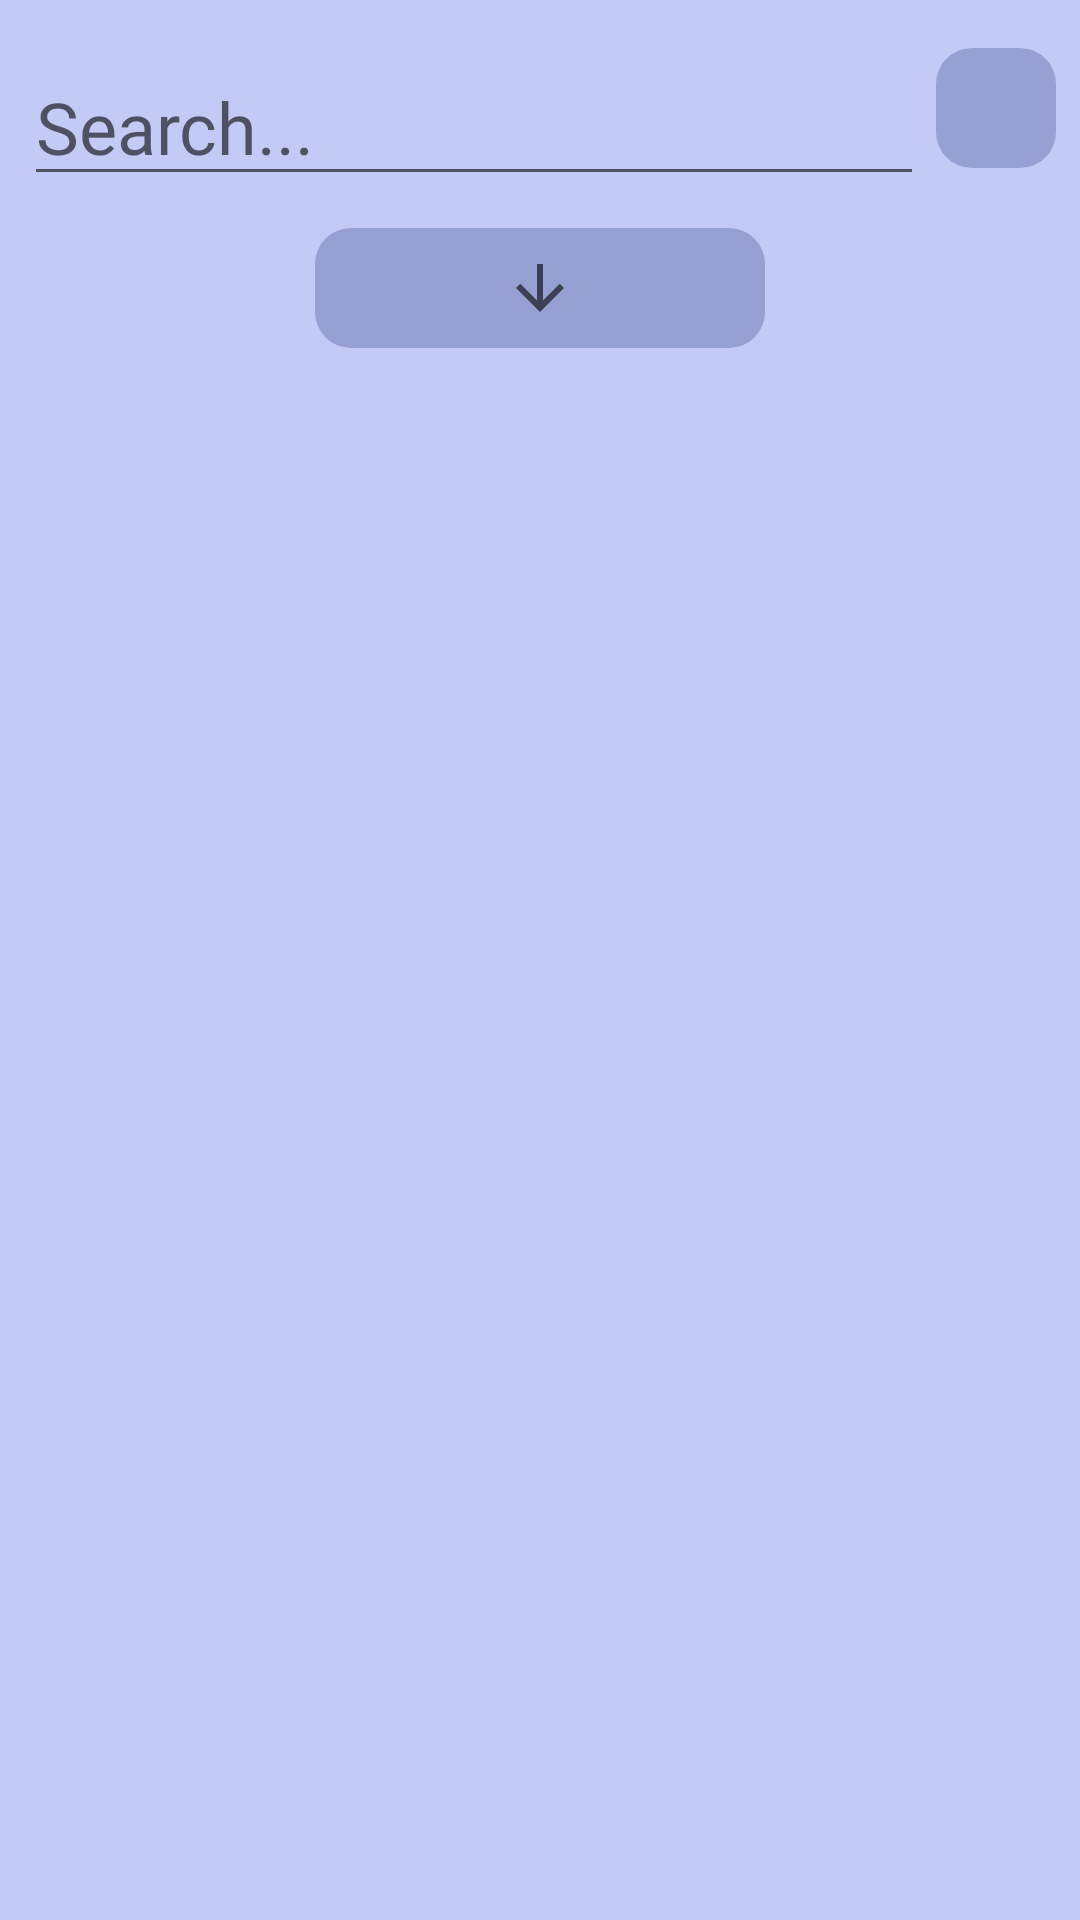

Layout XML and referenced resources for this Android screen:
<!-- AndroidManifest.xml: application theme Theme.OpenMusic -->
<!-- res/layout/fragment_download_song.xml -->
<?xml version="1.0" encoding="utf-8"?>
<androidx.constraintlayout.widget.ConstraintLayout xmlns:android="http://schemas.android.com/apk/res/android"
    xmlns:tools="http://schemas.android.com/tools"
    android:layout_width="match_parent"
    android:layout_height="match_parent"
    android:background="?attr/background_color"
    xmlns:app="http://schemas.android.com/apk/res-auto"
    tools:context=".fragments.DownloadSongFragment">


    <ImageButton
        android:id="@+id/btnDownload"
        style="@style/ButtonStyle"
        android:layout_width="150dp"
        android:layout_height="40dp"
        android:src="@drawable/ic_baseline_arrow_downward_24"
        android:textSize="16sp"
        app:layout_constraintEnd_toEndOf="parent"
        app:layout_constraintStart_toStartOf="parent"
        app:layout_constraintTop_toBottomOf="@+id/linearLayout" />


    <LinearLayout
        android:id="@+id/linearLayout"
        android:layout_width="match_parent"
        android:layout_height="60dp"
        android:layout_marginTop="16dp"
        android:orientation="horizontal"
        app:layout_constraintTop_toTopOf="parent">

        <EditText
            android:id="@+id/edxLink"
            style="@style/EditEditStyle"
            android:layout_width="wrap_content"
            android:layout_height="wrap_content"
            android:layout_marginLeft="8dp"
            android:layout_weight="3"
            android:ems="10"
            android:hint="Search..."
            android:inputType="textPersonName"
            android:textSize="24sp" />

        <ImageButton
            android:id="@+id/btnSearch"
            style="@style/ButtonStyle"
            android:layout_width="40dp"
            android:layout_height="40dp"
            android:layout_marginLeft="4dp"
            android:layout_marginRight="8dp"
            android:visibility="visible"
            android:src="@drawable/ic_baseline_search_24"/>

        <ProgressBar
            android:id="@+id/progressBarMetaData"
            style="?android:attr/progressBarStyle"
            android:layout_width="30dp"
            android:layout_height="30dp"
            android:layout_marginRight="8dp"
            android:visibility="gone"
            android:layout_marginLeft="4dp"
            />
    </LinearLayout>

    <androidx.recyclerview.widget.RecyclerView
        android:id="@+id/list_song_queue"
        android:layout_width="match_parent"
        android:layout_height="match_parent"
        android:layout_marginLeft="16dp"
        android:layout_marginRight="16dp"
        android:layout_marginTop="120dp"
        android:layout_marginBottom="16dp"
        app:layout_constraintEnd_toEndOf="parent"
        app:layout_constraintStart_toStartOf="parent"
        app:layout_constraintTop_toTopOf="parent" />




</androidx.constraintlayout.widget.ConstraintLayout>
<!-- resources referenced by this layout -->
<resources>
  <!-- drawable ic_baseline_arrow_downward_24 (drawable) -->
  <vector xmlns:android="http://schemas.android.com/apk/res/android"
      android:width="24dp"
      android:height="24dp"
      android:viewportWidth="24"
      android:viewportHeight="24"
      android:tint="?attr/colorControlNormal">
    <path
        android:fillColor="@android:color/black"
        android:pathData="M20,12l-1.41,-1.41L13,16.17V4h-2v12.17l-5.58,-5.59L4,12l8,8 8,-8z"/>
  </vector>
  <style name="ButtonStyle">
          <item name="android:fontFamily">@font/campton_light_demo</item>
          <item name="android:background">@drawable/button_background</item>
      </style>
  <style name="EditEditStyle">
          <item name="android:fontFamily">@font/campton_light_demo</item>
      </style>
  <style name="Theme.OpenMusic" parent="Theme.AppCompat.Light.NoActionBar">
          <item name="android:textColor">@color/black</item>
  
          <item name="background_color_light">@color/back_light_day</item>
          <item name="background_color">@color/back_day</item>
      </style>
  <!-- drawable button_background (drawable) -->
  <?xml version="1.0" encoding="utf-8"?>
  <selector xmlns:android="http://schemas.android.com/apk/res/android">
  
      <item>
          <shape android:shape="rectangle">
              <corners android:radius="12sp" />
              <solid android:color="@color/button_back" />
          </shape>
      </item>
  </selector>
  <color name="black">#FF000000</color>
  <color name="back_light_day">#9EABF3</color>
  <color name="back_day">#999EABF3</color>
  <color name="button_back">#8F7780B6</color>
</resources>
